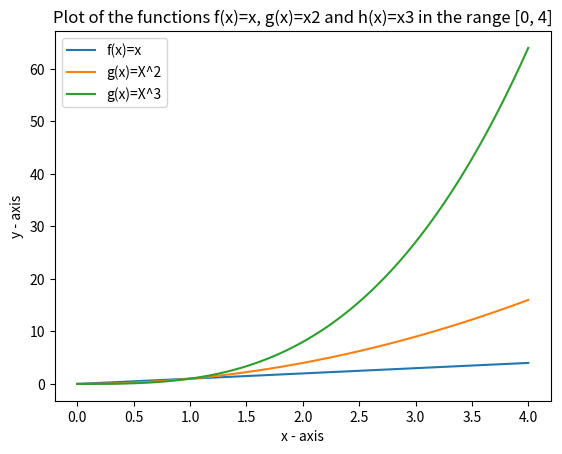

This chart was generated by the following Python code:
#This program displays a plot of the functions f(x)=x, g(x)=x2 and h(x)=x3 in the range [0, 4] on the one set of axes.
#Author : Prasanth Sukumar

import numpy as np
import matplotlib.pyplot as plt

xlist = np.linspace(0,4,100)
ylist = xlist
plt.plot(xlist, ylist, label="f(x)=x")

ylist = xlist**2
plt.plot(xlist, ylist, label="g(x)=X^2")

ylist = xlist**3
plt.plot(xlist, ylist, label="g(x)=X^3")

plt.title('Plot of the functions f(x)=x, g(x)=x2 and h(x)=x3 in the range [0, 4]')
plt.xlabel('x - axis')
plt.ylabel('y - axis')
plt.legend() # show a legend on the plot
plt.show()

#Reference
# 1. Adding a legend https://stackoverflow.com/questions/19125722/adding-a-legend-to-pyplot-in-matplotlib-in-the-simplest-manner-possible